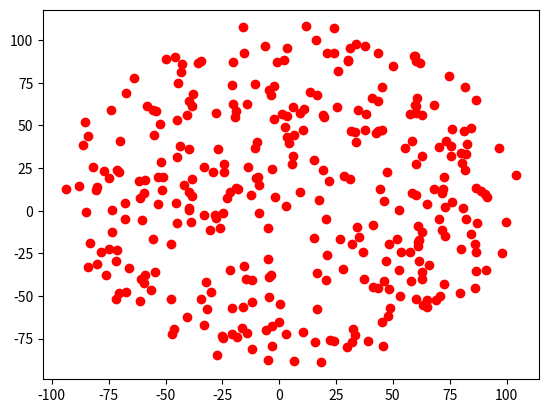

The script that saved this image:
# [redacted]
#Script para generar puntos que simulan la posición de UEs en el espacio, mediante el proceso Poisson (Point Processs Poisson)
#El script, presenta dos tipos de pruebas: se generan puntos con la libreŕia scipy y con numpy. Los resultados no difieren.
import numpy as np
import scipy.stats
import matplotlib.pyplot as plt
import math
import time
import os
def distribuir_en_sector():
	'''Funcion. Distribuye usuarios en un sector. Retorna una matriz por celda mas no por sector.'''
	pass

def distribuir_en_celdas(r, x_origen, y_origen, intensidad):
	'''Funcion principal. Distribuye un conjunto de usuarios en un conjunto de celdas. El resultado
	es las coordenadas de usuarios por celda, empaquetados en una matriz. Con esta matriz se
	calcula la distancia. Retorna una matriz de matrices (matriz de celda).'''

	area_total=np.pi*r**2
	cantidad_de_puntos = np.random.poisson(intensidad*area_total)
	#de esta forma todas las celdas tiene el mismo numero de usuarios.
	#llamar funcion
	print("[NOK] mod ppp-->", distribuir_en_celdas.__name__, "| puntos de entrada: ", len(x_origen),)

	'''Recordar que x_origen y y_origen de esta funcion tiene un formato dinamico
	esto debe ser tenido en cuenta como se hizo para la sectorizacion.(revisar si
	lo dicho anterior, es verdad. parece que no)'''
	lista_x=[]
	lista_y=[]

	for x,y in zip(x_origen,y_origen):
		#print(x,y)
		coordenada_x, coordenada_y = distribuir_usuarios(r, cantidad_de_puntos) #genera puntos en un circulo de origen 0,0
		###################para trasladar el circullo a un lugar deseado, se suman los puntos cartesianos x,y a los del circulo
		###########Ademas se hace dentro del for, para que genere puntos distintos en cada iteracion.
		#print("antes: ", coordenada_x, "sumando ", x)
		coordenada_x=coordenada_x + x

		lista_x.append(coordenada_x)
		#print("dapues: ", coordenada_x)
		coordenada_y=coordenada_y + y
		lista_y.append(coordenada_y)
	#e.g., para celdas=19, hay cantidad_de_puntos distribuidos con ppp.

	#convierto la lista de array en array de listas #issue: no sirve .shape
	'''Por cada coordenada x,y, existen n usuarios de coordenadas cordenada_x,cordenada_y'''
	coordenada_np_x=np.asarray(lista_x)
	coordenada_np_y=np.asarray(lista_y)
	return coordenada_np_x, coordenada_np_y


def distribuir_usuarios(r, cantidad_puntos):
	'''Funcion secundaria a principal. Copia el comportamiento de distribuir_circuo, pero en una forma modular'''
	#calcular theta y rho en esta funcion, garantiza que sean distintos.
	try:
		theta=2*np.pi*np.random.uniform(0,1,cantidad_puntos)
		rho=r*np.sqrt(np.random.uniform(0,1,cantidad_puntos))
		coord_x = rho * np.cos(theta)
		coord_y = rho * np.sin(theta)
	except Exception as ex:
		print(ex)
	return coord_x, coord_y



def distribuir_circulo(r, x_origen, y_origen, intensidad):
	'''Funcion. Genera las coordenadas de un conjunto de usuarios confinados
	en un espacio deseado (circulo) y de intensidad (densidad) intensidad, y ubicados en un origen'''

	#Simulation window parameters
	#r=1;  #radius of disk
	#centre of disk
	area_total=np.pi*r**2; #area of disk

	#Point process parameters
	#intensidad=1; #intensity (ie mean density) of the Poisson process
	#print("lambda: ", intensidad)

	#Simulate Poisson point process. Este proceso debe ser independiente de maint si se desea que sea el mismo número de puntos.
	numero_de_puntos = np.random.poisson(intensidad*area_total);#Poisson number of points
	print("Numero de points: ", numero_de_puntos)
	theta=2*np.pi*np.random.uniform(0,1,numero_de_puntos); #angular coordinates
	rho=r*np.sqrt(np.random.uniform(0,1,numero_de_puntos)); #radial coordinates

	#Convert from polar to Cartesian coordinates
	coordenada_x = rho * np.cos(theta);
	coordenada_y = rho * np.sin(theta);

	#Shift centre of disk to (x_origen,y_origen)
	coordenada_x=coordenada_x+x_origen; coordenada_y=coordenada_y+y_origen;

	#Plotting
	#plt.scatter(coordenada_x,coordenada_y, edgecolor='b', facecolor='none', alpha=0.5 );
	#plt.xlabel("x"); plt.ylabel("y");
	#plt.axis('equal');
	#plt.grid(True)
	#plt.savefig("test2.png")
	return coordenada_x,coordenada_y


def prueba1():
	x=5;y=10
	intensity=100/radio**2
	x,y=distribuir_circulo(radio, x,y, intensity)
	plt.plot(x,y,"ro")

def prueba2():
	pass

if __name__ == "__main__":
	print("ppp fix function")
	radio=100


	#requisite: create n disk or radius r.
	#radio: radius of disk. origen: coordinates.
	prueba1()

	plt.show()

else:
    print("Modulo Importado: [", os.path.basename(__file__), "]")
